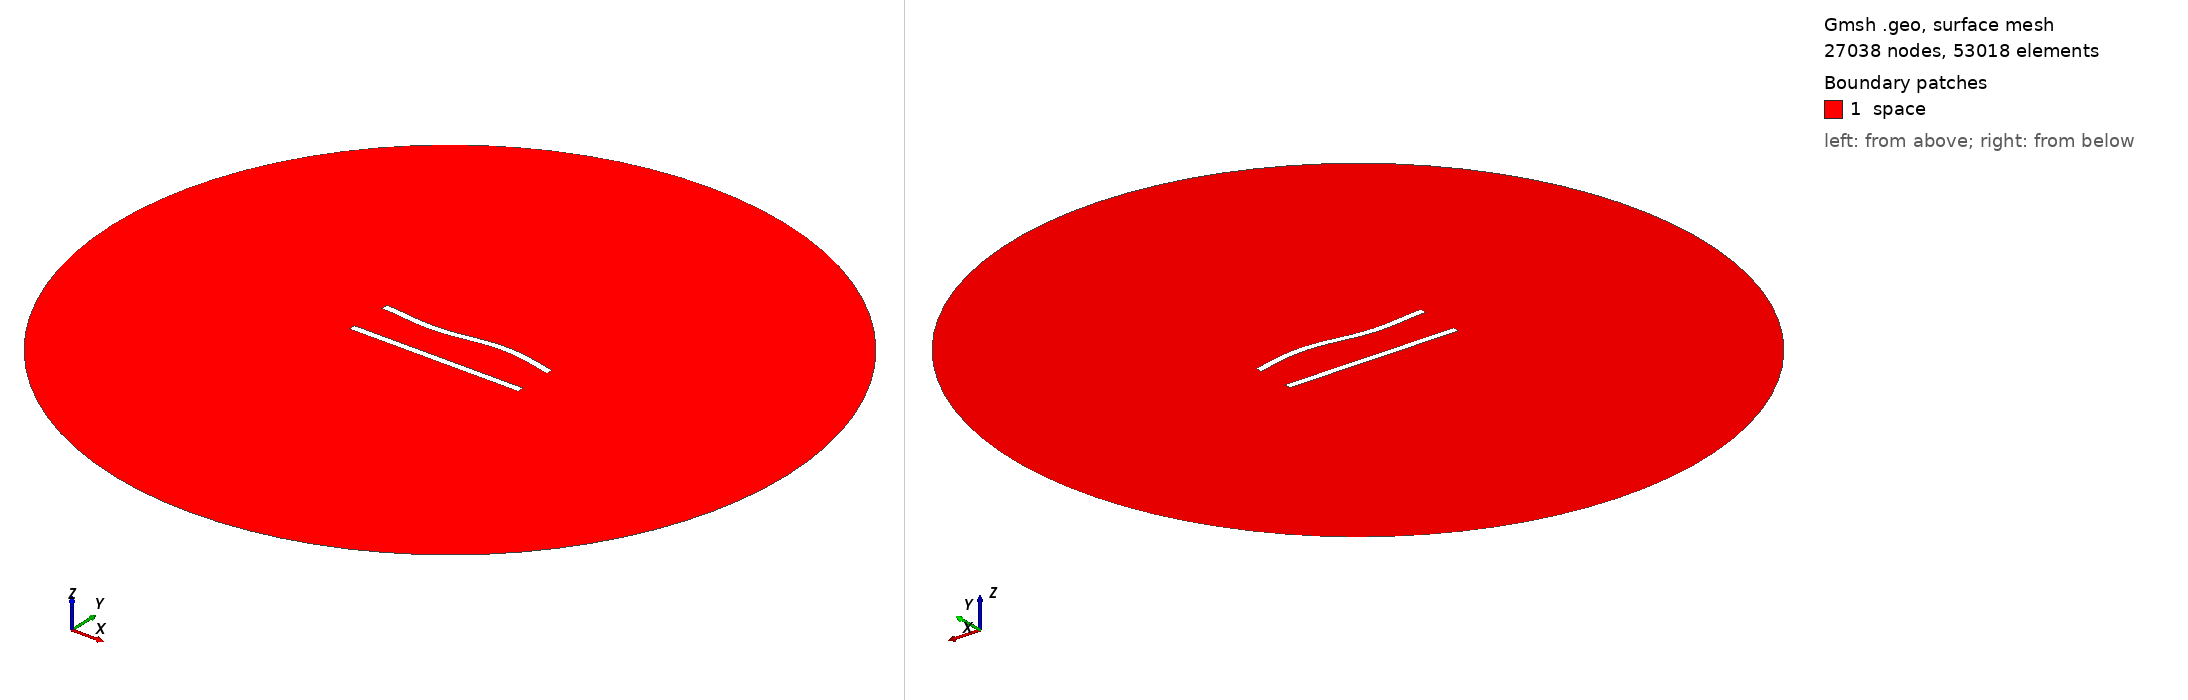

Gmsh geometry script, surface-meshed: 27038 nodes, 53018 surface elements. Boundary patches (legend numbers): 1 space. Left view from above one corner, right view from below the opposite corner. Legend entries are the model's physical surfaces. The drawing asked Gmsh for element sizes between 1% and 20% of the model's largest extent; the script's own settings can give other sizes.

=== 200.geo (drawn) ===
//---------------------------------------
// Geometry kernel
//---------------------------------------

SetFactory("OpenCASCADE");



//---------------------------------------
// Parameters of the geometry
//---------------------------------------

// Overetch of the upper plate
overetch = 0.0;

// Distance between the plates
distance = 25.0;

// Discretization over the x axis (for the deformation)
nx = 50; 

// Length of the plate
L = 100 - overetch; 

// Number of modes
n = 4; 

// 1st mode coefficient
coeff(1) = 0.0;
beta(1) = 0.596864 * 3.1415926535 / L;

// 2nd mode coefficient
coeff(2) = 0.0;
beta(2) = 1.49418 * 3.1415926535 / L;

// 3rd mode coefficient
coeff(3) = -1.5;
beta(3) = 2.50025 * 3.1415926535 / L;

// 4th mode coefficient
coeff(4) = 0.0;
beta(4) = 3.49999 * 3.1415926535 / L;



//---------------------------------------
// Upper plate (deformed rectangle)
//---------------------------------------

// Coordiantes of the upper plate
xmin = -50;
xmax = 50 - overetch;

// Height of the upper plate
yheight = 4 - 2 * overetch;

// Indexes of the points
UpperID[] = {};
LowerID[] = {};
LeftID[] = {};
RightID[] = {};

// Point index
p = 1;

// Horizontal edges
For i In {1:nx}
    x = xmin + (i-1)*(xmax - xmin)/(nx-1);

    y_bottom = distance / 2 + overetch;
    For j In {1:n}
        C = (Cosh(beta(j)*L) + Cos(beta(j)*L)) / (Sinh(beta(j)*L) + Sin(beta(j)*L));
        y_bottom  = y_bottom + coeff(j) * (Cosh(beta(j)*(x+50)) - Cos(beta(j)*(x+50)) - C * (Sinh(beta(j)*(x+50)) - Sin(beta(j)*(x+50))));
    EndFor

    y_top = y_bottom + yheight;

    Point(p) = {x, y_top, 0, 1.0};
    UpperID[i] = p;
    p = p + 1;

    Point(p) = {x, y_bottom, 0, 1.0};
    LowerID[i] = p;
    p = p + 1;
EndFor

// Create point lists
UpperPts[] = {}; LowerPts[] = {};
For i In {1:nx}
  UpperPts[] += {UpperID[i]};
  LowerPts[] += {LowerID[i]};
EndFor

// Build splines
Spline(1) = {UpperPts[]};
Spline(2) = {LowerPts[]};
Line(3) = {LowerPts[nx-1], UpperPts[nx-1]};
Line(4) = {LowerPts[0], UpperPts[0]};

// Build the plane surface
Curve Loop(1) = {2, 3, -1, -4};
Plane Surface(1) = {1};



//---------------------------------------
// Lower plate (rectangle)
//---------------------------------------

// Vertices
Point(1001) = {-50, -distance/2, 0, 1.0};
Point(1002) = { 50, -distance/2, 0, 1.0};
Point(1003) = { 50,  -distance/2 + 4, 0, 1.0};
Point(1004) = {-50,  -distance/2 + 4, 0, 1.0};

// Edges
Line(5) = {1001, 1002};
Line(6) = {1002, 1003};
Line(7) = {1003, 1004};
Line(8) = {1004, 1001};

// Plane surface
Line Loop(2) = {5, 6, 7, 8};
Plane Surface(2) = {2}; 



//---------------------------------------
// Outer (fictious) boundary
//---------------------------------------

// Points
Point(1005) = {0, 0, 0};       // Center
Point(1006) = {200, 0, 0};     // Start point
Point(1007) = {0, 200, 0};     // 90 degrees
Point(1008) = {-200, 0, 0};    // 180 degrees
Point(1009) = {0, -200, 0};    // 270 degrees

// Circle arcs (each needs start, center, end)
Circle(9) = {1006, 1005, 1007};
Circle(10) = {1007, 1005, 1008};
Circle(11) = {1008, 1005, 1009};
Circle(12) = {1009, 1005, 1006};

// Plane surface for the entire domain
Curve Loop(3) = {9, 10, 11, 12};
Surface(3) = {3};

// Subtract the plates from the whole domain to obtain the actual domain where we want to solve the equations
BooleanDifference{ Surface{3}; Delete; }{ Surface{1}; Surface{2}; Delete; }




//---------------------------------------
// Transfinite Lines/Curves
//---------------------------------------

// Set the number of points on the boundaries
r = 6;
d = 0.15;

// Plates
Transfinite Curve {1} = 50*r/4 Using Progression 1;
Transfinite Line {2} = 50*r Using Progression 1;
Transfinite Curve {3, 4} = 2*r Using Progression 1+d;
Transfinite Line {5} = 50*r/4 Using Progression 1;
Transfinite Line {7} = 50*r Using Progression 1;
Transfinite Line {6} = 2*r Using Progression 1-d;
Transfinite Line {8} = 2*r Using Progression 1+d;

// Outer boundary
Transfinite Line {9, 10, 11, 12} = 20 Using Progression 1;



//---------------------------------------
// Physical groups
//---------------------------------------                

// Physical curves (boundaries)
Physical Line("force_segment", 10) = {2};
Physical Line("upper_plate", 11) = {1, 3, 4};
Physical Line("lower_plate", 12) = {5, 6, 7, 8};
Physical Line("boundary", 20) = {9, 10, 11, 12};

// Physical Surfaces
Physical Surface("space", 30) = {3};



//---------------------------------------
// 6. Generate the Mesh
//---------------------------------------

// 2D mesh generation
Mesh 2;
